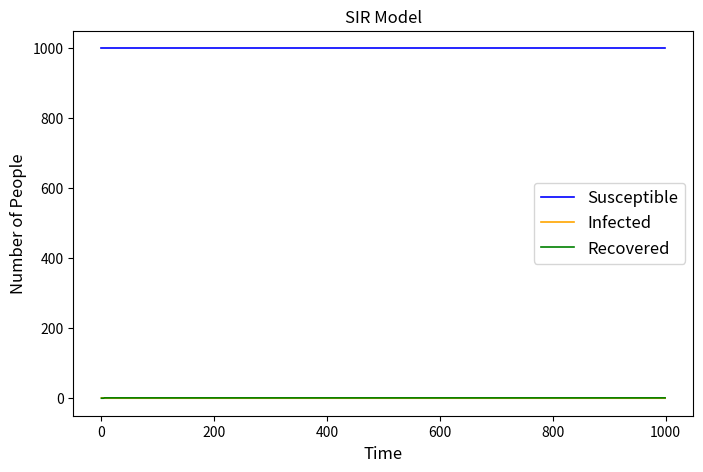

Python code for this plot:
# import necessary libraries
import numpy as np
import matplotlib . pyplot as plt

N = 10000
infected = 1
susceptible = 999
recovered = 0
beta = 0.3
gamma = 0.05
days = 1000

real_time_infected = []
real_time_susceptible = []
real_time_recovered = []

for day in range(days):

  new_infected = 0
  for i in range(susceptible):
      prob_infected = beta * infected / N
      m = np.random.choice(range(2), p=[1-prob_infected, prob_infected])
      if m == 1:
          new_infected += 1
   
  new_recovered = 0
  for j in range(infected):
      prob_cure = gamma
      n = np.random.choice(range(2), p=[1-prob_cure, prob_cure])
      if n == 1:
          new_recovered += 1
        
  susceptible -= new_infected
  infected += new_infected - new_recovered
  recovered += new_recovered

  real_time_susceptible.append(susceptible)
  real_time_infected.append(infected)
  real_time_recovered.append(recovered)

x = range(days)
y1 = real_time_susceptible
y2 = real_time_infected
y3 = real_time_recovered
plt.figure (figsize =(8,5),dpi=150)
plt.plot(x, y1, color='blue', linestyle='-', linewidth=1.2, label='Susceptible')
plt.plot(x, y2, color='orange', linestyle='-', linewidth=1.2, label='Infected')
plt.plot(x, y3, color='green', linestyle='-', linewidth=1.2, label='Recovered')
plt.xlabel('Time', fontsize = 12)
plt.ylabel('Number of People', fontsize = 12)
plt.legend(fontsize = 12)
plt.title('SIR Model', fontsize = 12)
plt.savefig ("SIR_Model.png")
plt.show()
